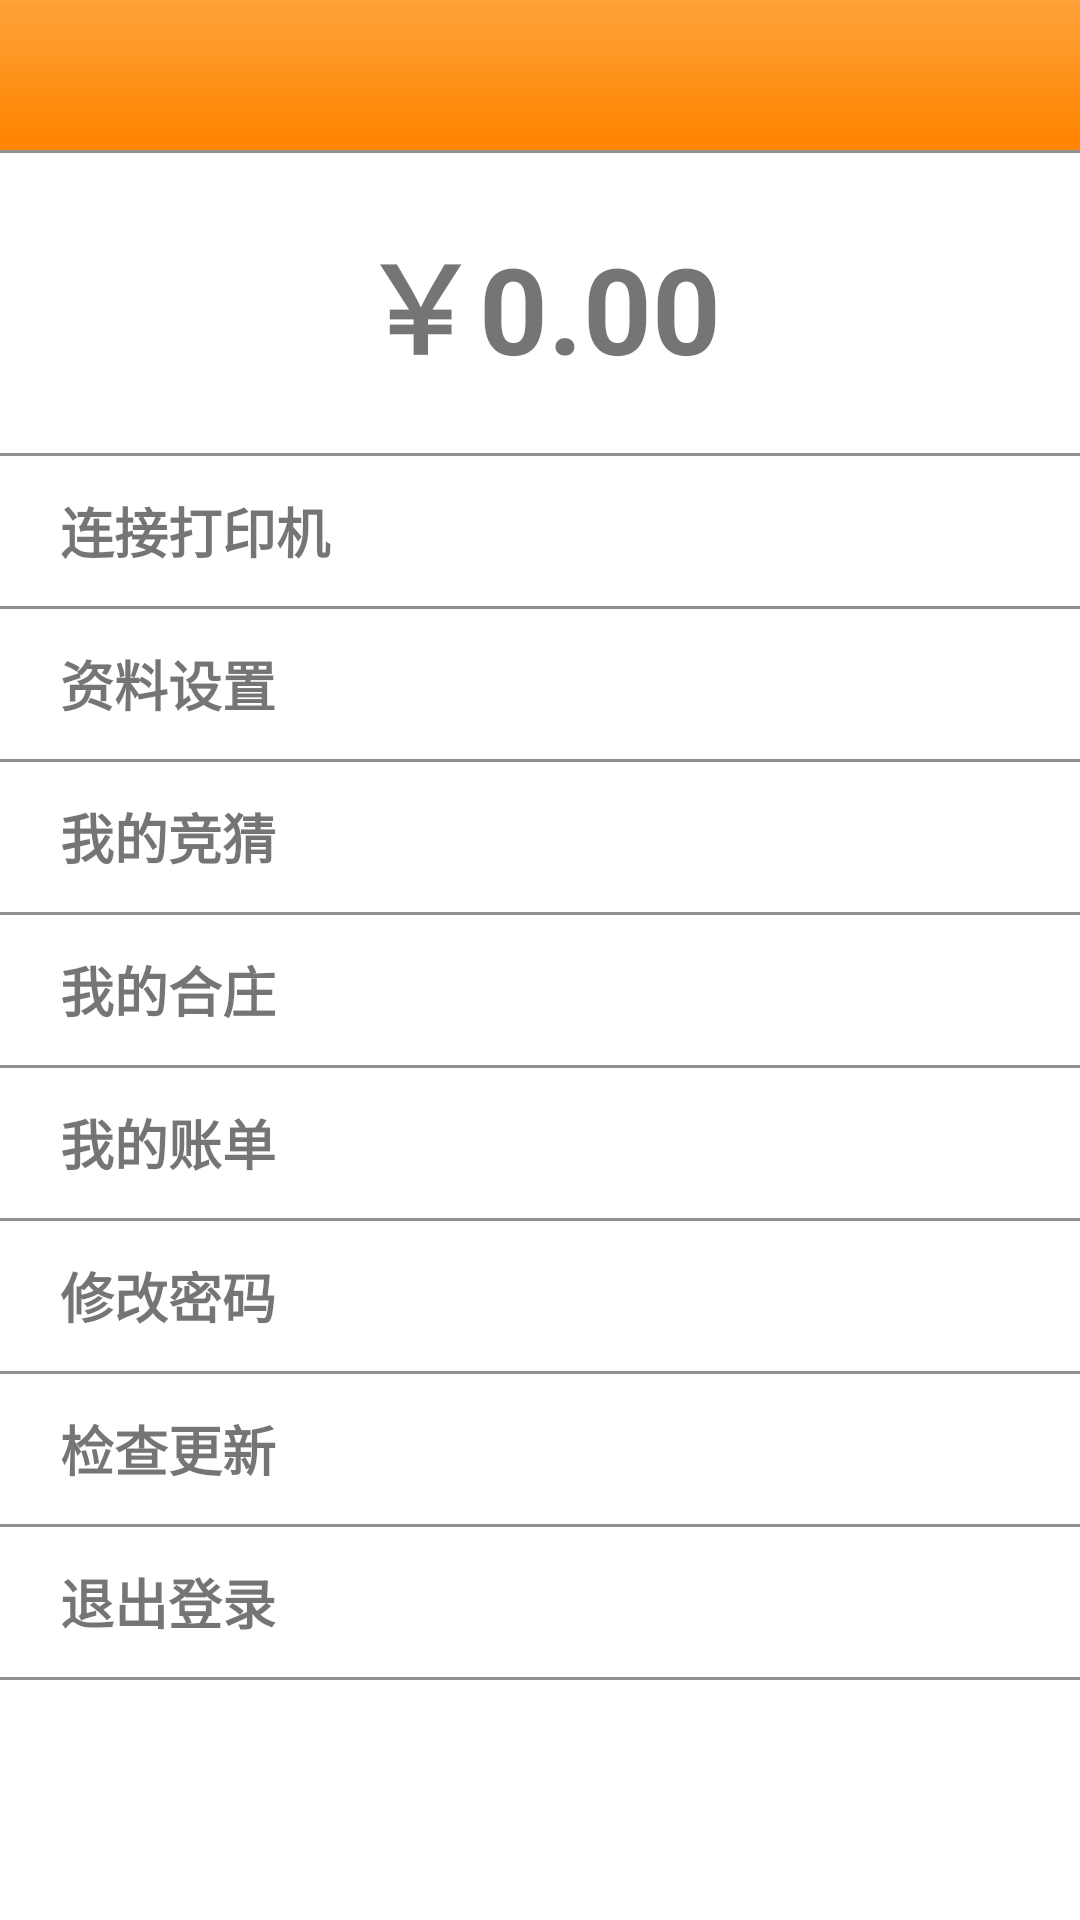

Android layout source for this screen:
<!-- AndroidManifest.xml: application theme AppTheme -->
<!-- res/layout/set.xml -->
<?xml version="1.0" encoding="utf-8"?>
<LinearLayout xmlns:android="http://schemas.android.com/apk/res/android"
    android:layout_width="match_parent"
    android:layout_height="match_parent"
    android:background="@color/white"
    android:orientation="vertical">

    <include layout="@layout/title" />

    <TextView
        android:layout_width="match_parent"
        android:layout_height="1dp"
        android:background="@color/gray" />

    <ScrollView
        android:layout_width="match_parent"
        android:layout_height="match_parent">

        <LinearLayout
            android:layout_width="match_parent"
            android:layout_height="match_parent"
            android:orientation="vertical">


            <TextView
                android:id="@+id/set_item0"
                android:layout_width="match_parent"
                android:layout_height="100dp"
                android:gravity="center"
                android:text="￥0.00"
                android:textSize="40sp"
                android:textStyle="bold" />

            <TextView
                android:layout_width="match_parent"
                android:layout_height="1dp"
                android:background="@color/gray" />

            <TextView
                android:id="@+id/set_item1"
                android:layout_width="match_parent"
                android:layout_height="50dp"
                android:gravity="center_vertical"
                android:paddingLeft="20dp"
                android:text="连接打印机"
                android:textSize="18sp"
                android:textStyle="bold" />

            <TextView
                android:layout_width="match_parent"
                android:layout_height="1dp"
                android:background="@color/gray" />

            <TextView
                android:id="@+id/set_item9"
                android:layout_width="match_parent"
                android:layout_height="50dp"
                android:gravity="center_vertical"
                android:paddingLeft="20dp"
                android:text="资料设置"
                android:textSize="18sp"
                android:textStyle="bold" />

            <TextView
                android:layout_width="match_parent"
                android:layout_height="1dp"
                android:background="@color/gray" />

            <TextView
                android:id="@+id/set_item6"
                android:layout_width="match_parent"
                android:layout_height="50dp"
                android:gravity="center_vertical"
                android:paddingLeft="20dp"
                android:text="我的竞猜"
                android:textSize="18sp"
                android:textStyle="bold" />

            <TextView
                android:layout_width="match_parent"
                android:layout_height="1dp"
                android:background="@color/gray" />

            <TextView
                android:id="@+id/set_item8"
                android:layout_width="match_parent"
                android:layout_height="50dp"
                android:gravity="center_vertical"
                android:paddingLeft="20dp"
                android:text="我的合庄"
                android:textSize="18sp"
                android:textStyle="bold" />

            <TextView
                android:layout_width="match_parent"
                android:layout_height="1dp"
                android:background="@color/gray" />

            <TextView
                android:id="@+id/set_item7"
                android:layout_width="match_parent"
                android:layout_height="50dp"
                android:gravity="center_vertical"
                android:paddingLeft="20dp"
                android:text="我的账单"
                android:textSize="18sp"
                android:textStyle="bold" />

            <TextView
                android:layout_width="match_parent"
                android:layout_height="1dp"
                android:background="@color/gray" />

            <TextView
                android:id="@+id/set_item10"
                android:layout_width="match_parent"
                android:layout_height="50dp"
                android:gravity="center_vertical"
                android:paddingLeft="20dp"
                android:text="修改密码"
                android:textSize="18sp"
                android:textStyle="bold" />

            <TextView
                android:layout_width="match_parent"
                android:layout_height="1dp"
                android:background="@color/gray" />

            <TextView
                android:id="@+id/set_item2"
                android:layout_width="match_parent"
                android:layout_height="50dp"
                android:gravity="center_vertical"
                android:paddingLeft="20dp"
                android:text="检查更新"
                android:textSize="18sp"
                android:textStyle="bold" />

            <TextView
                android:layout_width="match_parent"
                android:layout_height="1dp"
                android:background="@color/gray" />

            <TextView
                android:id="@+id/set_item4"
                android:layout_width="match_parent"
                android:layout_height="50dp"
                android:gravity="center_vertical"
                android:paddingLeft="20dp"
                android:text="退出登录"
                android:textSize="18sp"
                android:textStyle="bold" />

            <TextView
                android:layout_width="match_parent"
                android:layout_height="1dp"
                android:background="@color/gray" />

            <TextView
                android:layout_width="match_parent"
                android:layout_height="50dp" />

        </LinearLayout>
    </ScrollView>

</LinearLayout>
<!-- res/layout/title.xml (included above) -->
<?xml version="1.0" encoding="utf-8"?>
<LinearLayout xmlns:android="http://schemas.android.com/apk/res/android"
    android:layout_width="match_parent"
    android:layout_height="50dp"
    android:background="@drawable/toubu"
    android:orientation="horizontal">
    <TextView
        android:id="@+id/title_item1"
        android:layout_width="70dp"
        android:layout_height="50dp"
        android:gravity="center"
        android:layout_marginLeft="10dp"
        android:textColor="@color/white"
        android:textStyle="bold"
        android:textSize="18sp"/>

    <TextView
        android:id="@+id/title_item2"
        android:layout_width="0dp"
        android:layout_height="50dp"
        android:gravity="center"
        android:textStyle="bold"
        android:textColor="@color/white"
        android:textSize="18sp"
        android:layout_weight="1" />

    <TextView
        android:id="@+id/title_item3"
        android:layout_width="70dp"
        android:layout_height="50dp"
        android:gravity="center"
        android:layout_marginRight="10dp"
        android:textStyle="bold"
        android:textColor="@color/white"
        android:textSize="18sp"/>

</LinearLayout>
<!-- resources referenced by this layout -->
<resources>
  <color name="gray">#919191</color>
  <color name="white">#ffffff</color>
  <!-- drawable toubu: png bitmap (drawable, 365 bytes) -->
  <style name="AppTheme" parent="Theme.AppCompat.Light.DarkActionBar">
          
      </style>
</resources>
